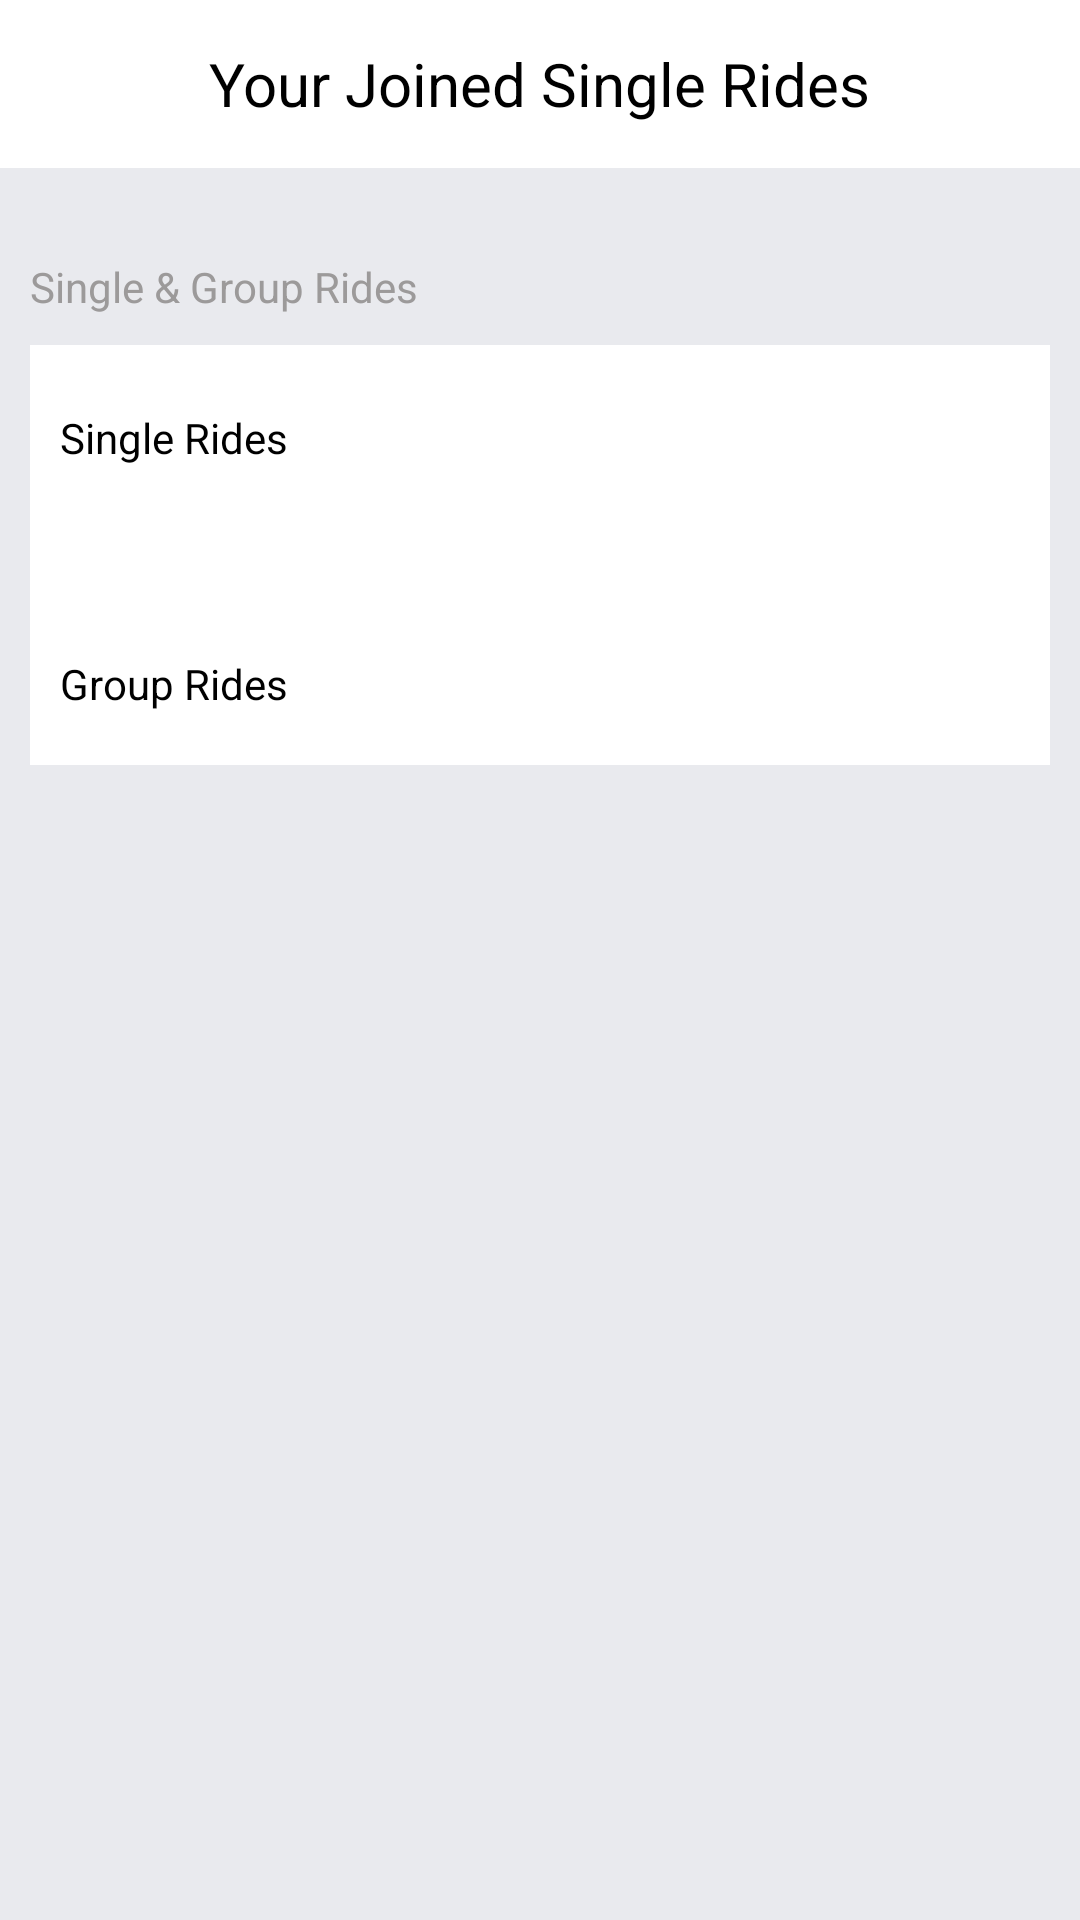

The Android layout XML behind this screen, and the referenced resources:
<!-- AndroidManifest.xml: application theme Theme.RidePal -->
<!-- res/layout/fragment_joined.xml -->
<?xml version="1.0" encoding="utf-8"?>
<androidx.appcompat.widget.LinearLayoutCompat xmlns:android="http://schemas.android.com/apk/res/android"
    xmlns:app="http://schemas.android.com/apk/res-auto"
    xmlns:tools="http://schemas.android.com/tools"
    android:id="@+id/profileImg"
    android:layout_width="match_parent"
    android:layout_height="match_parent"
    android:background="@color/grey"
    android:orientation="vertical"
    tools:context=".JoinedFragment">
    <com.google.android.material.appbar.MaterialToolbar
        android:layout_width="match_parent"
        android:layout_height="wrap_content"
        android:background="@color/white">
        <TextView
            android:layout_width="wrap_content"
            android:layout_height="wrap_content"
            android:layout_gravity="center"
            android:textColor="@color/black"
            android:textSize="20sp"
            android:backgroundTint="@color/white"
            android:text="Your Joined Single Rides"/>
    </com.google.android.material.appbar.MaterialToolbar>


    <LinearLayout
        android:layout_width="match_parent"
        android:layout_height="wrap_content"
        android:gravity="center"
        android:padding="10dp"
        android:orientation="vertical"/>

    <TextView
        android:layout_width="wrap_content"
        android:layout_height="wrap_content"
        android:textColor="@color/light_grey"
        android:layout_margin="10dp"
        android:text="Single &amp; Group Rides "/>

    <LinearLayout
        android:layout_width="match_parent"
        android:layout_height="140dp"
        android:background="@color/whiteCardColor"
        android:layout_marginHorizontal="10dp"
        android:orientation="vertical">


        <LinearLayout
            android:id="@+id/created"
            android:layout_width="match_parent"
            android:layout_height="62dp"
            android:background="@color/whiteCardColor"
            android:orientation="horizontal">

            <TextView
                android:layout_width="wrap_content"
                android:layout_height="wrap_content"
                android:layout_gravity="center"
                android:layout_margin="10dp"
                android:text="Single Rides"
                android:textColor="@color/black" />

            <TextView
                android:layout_width="wrap_content"
                android:layout_height="wrap_content"
                android:id="@+id/single_txt_arrow"
                android:layout_gravity="center"
                android:layout_marginStart="253dp"
                android:background="@drawable/baseline_keyboard_arrow_right_24" />
        </LinearLayout>

        <LinearLayout
            android:id="@+id/joined"
            android:layout_width="match_parent"
            android:layout_height="62dp"
            android:layout_marginTop="20dp"
            android:background="@color/whiteCardColor"
            android:orientation="horizontal">

            <TextView
                android:layout_gravity="center"
                android:layout_width="wrap_content"
                android:layout_height="wrap_content"
                android:layout_margin="10dp"
                android:text="Group Rides"
                android:textColor="@color/black" />

            <TextView
                android:layout_width="wrap_content"
                android:layout_height="wrap_content"
                android:id="@+id/group_txt_arrow"
                android:layout_gravity="center"
                android:layout_marginStart="260dp"
                android:background="@drawable/baseline_keyboard_arrow_right_24"
                android:gravity="end" />
        </LinearLayout>


    </LinearLayout>


    <FrameLayout
        android:id="@+id/JoinedRidesFragment"
        android:layout_width="match_parent"
        android:layout_height="wrap_content"
        app:layout_constraintBottom_toTopOf="@+id/bottomNavigationView"
        app:layout_constraintEnd_toEndOf="parent"
        app:layout_constraintHorizontal_bias="0.5"
        app:layout_constraintStart_toStartOf="parent"
        app:layout_constraintTop_toTopOf="parent" />

</androidx.appcompat.widget.LinearLayoutCompat>
<!-- resources referenced by this layout -->
<resources>
  <color name="black">#FF000000</color>
  <color name="grey">#E9EAEE</color>
  <color name="light_grey">#9C9A9A</color>
  <color name="white">#FFFFFFFF</color>
  <color name="whiteCardColor">#fff</color>
  <style name="Theme.RidePal" parent="Theme.MaterialComponents.DayNight.NoActionBar">
  
          <item name="colorPrimary">#12CEBC</item>
          <item name="colorPrimaryVariant">@color/purple_700</item>
          <item name="colorOnPrimary">@color/white</item>
  
          <item name="colorSecondary">@color/teal_200</item>
          <item name="colorSecondaryVariant">@color/teal_700</item>
          <item name="colorOnSecondary">@color/black</item>
          
          <item name="android:statusBarColor">?attr/colorPrimaryVariant</item>
  
      </style>
  <color name="purple_700">#FF3700B3</color>
  <color name="teal_200">#FF03DAC5</color>
  <color name="teal_700">#FF018786</color>
</resources>
